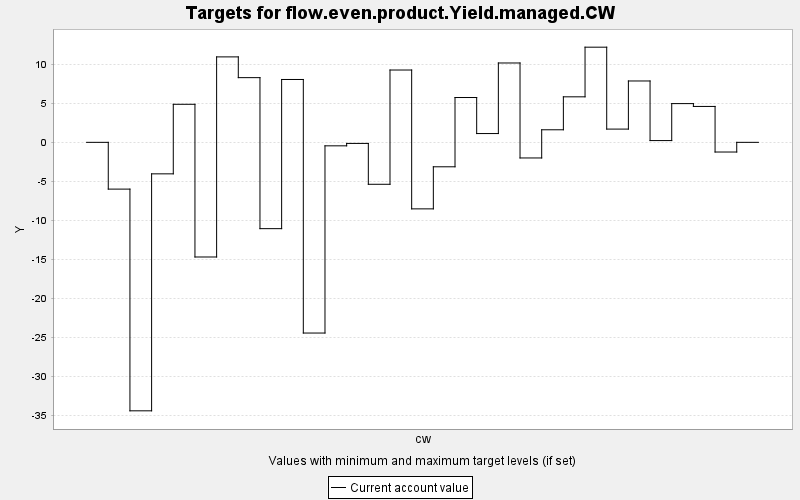

Data behind this chart, as committed beside it:
TARGET, PERIOD, YEAR, PERIODWIDTH, MINIMUM, MAXIMUM, MINWEIGHT, MAXWEIGHT, CURRENT, SUMMARY
flow.even.product.Yield.managed.CW, 0, 0, 10.0, 0.0, 10000, 1.0, 1.0, 0.0, 0.0
flow.even.product.Yield.managed.CW, 1, 10, 10.0, 0.0, 10000, 1.0, 1.0, -5.988, 0.0
flow.even.product.Yield.managed.CW, 2, 20, 10.0, 0.0, 10000, 1.0, 1.0, -34.38, 0.0
flow.even.product.Yield.managed.CW, 3, 30, 10.0, 0.0, 10000, 1.0, 1.0, -4.034, 0.0
flow.even.product.Yield.managed.CW, 4, 40, 10.0, 0.0, 10000, 1.0, 1.0, 4.872, 0.0
flow.even.product.Yield.managed.CW, 5, 50, 10.0, 0.0, 10000, 1.0, 1.0, -14.68, 0.0
flow.even.product.Yield.managed.CW, 6, 60, 10.0, 0.0, 10000, 1.0, 1.0, 10.94, 0.0
flow.even.product.Yield.managed.CW, 7, 70, 10.0, 0.0, 10000, 1.0, 1.0, 8.284, 0.0
flow.even.product.Yield.managed.CW, 8, 80, 10.0, 0.0, 10000, 1.0, 1.0, -11.05, 0.0
flow.even.product.Yield.managed.CW, 9, 90, 10.0, 0.0, 10000, 1.0, 1.0, 8.049, 0.0
flow.even.product.Yield.managed.CW, 10, 100, 10.0, 0.0, 10000, 1.0, 1.0, -24.42, 0.0
flow.even.product.Yield.managed.CW, 11, 110, 10.0, 0.0, 10000, 1.0, 1.0, -0.447, 0.0
flow.even.product.Yield.managed.CW, 12, 120, 10.0, 0.0, 10000, 1.0, 1.0, -0.138, 0.0
flow.even.product.Yield.managed.CW, 13, 130, 10.0, 0.0, 10000, 1.0, 1.0, -5.37, 0.0
flow.even.product.Yield.managed.CW, 14, 140, 10.0, 0.0, 10000, 1.0, 1.0, 9.26, 0.0
flow.even.product.Yield.managed.CW, 15, 150, 10.0, 0.0, 10000, 1.0, 1.0, -8.518, 0.0
flow.even.product.Yield.managed.CW, 16, 160, 10.0, 0.0, 10000, 1.0, 1.0, -3.131, 0.0
flow.even.product.Yield.managed.CW, 17, 170, 10.0, 0.0, 10000, 1.0, 1.0, 5.739, 0.0
flow.even.product.Yield.managed.CW, 18, 180, 10.0, 0.0, 10000, 1.0, 1.0, 1.125, 0.0
flow.even.product.Yield.managed.CW, 19, 190, 10.0, 0.0, 10000, 1.0, 1.0, 10.16, 0.0
flow.even.product.Yield.managed.CW, 20, 200, 10.0, 0.0, 10000, 1.0, 1.0, -2.0, 0.0
flow.even.product.Yield.managed.CW, 21, 210, 10.0, 0.0, 10000, 1.0, 1.0, 1.608, 0.0
flow.even.product.Yield.managed.CW, 22, 220, 10.0, 0.0, 10000, 1.0, 1.0, 5.828, 0.0
flow.even.product.Yield.managed.CW, 23, 230, 10.0, 0.0, 10000, 1.0, 1.0, 12.18, 0.0
flow.even.product.Yield.managed.CW, 24, 240, 10.0, 0.0, 10000, 1.0, 1.0, 1.696, 0.0
flow.even.product.Yield.managed.CW, 25, 250, 10.0, 0.0, 10000, 1.0, 1.0, 7.857, 0.0
flow.even.product.Yield.managed.CW, 26, 260, 10.0, 0.0, 10000, 1.0, 1.0, 0.226, 0.0
flow.even.product.Yield.managed.CW, 27, 270, 10.0, 0.0, 10000, 1.0, 1.0, 4.96, 0.0
flow.even.product.Yield.managed.CW, 28, 280, 10.0, 0.0, 10000, 1.0, 1.0, 4.597, 0.0
flow.even.product.Yield.managed.CW, 29, 290, 10.0, 0.0, 10000, 1.0, 1.0, -1.239, 0.0
flow.even.product.Yield.managed.CW, 30, 300, 10.0, 0.0, 10000, 1.0, 1.0, 0.0, 0.0
